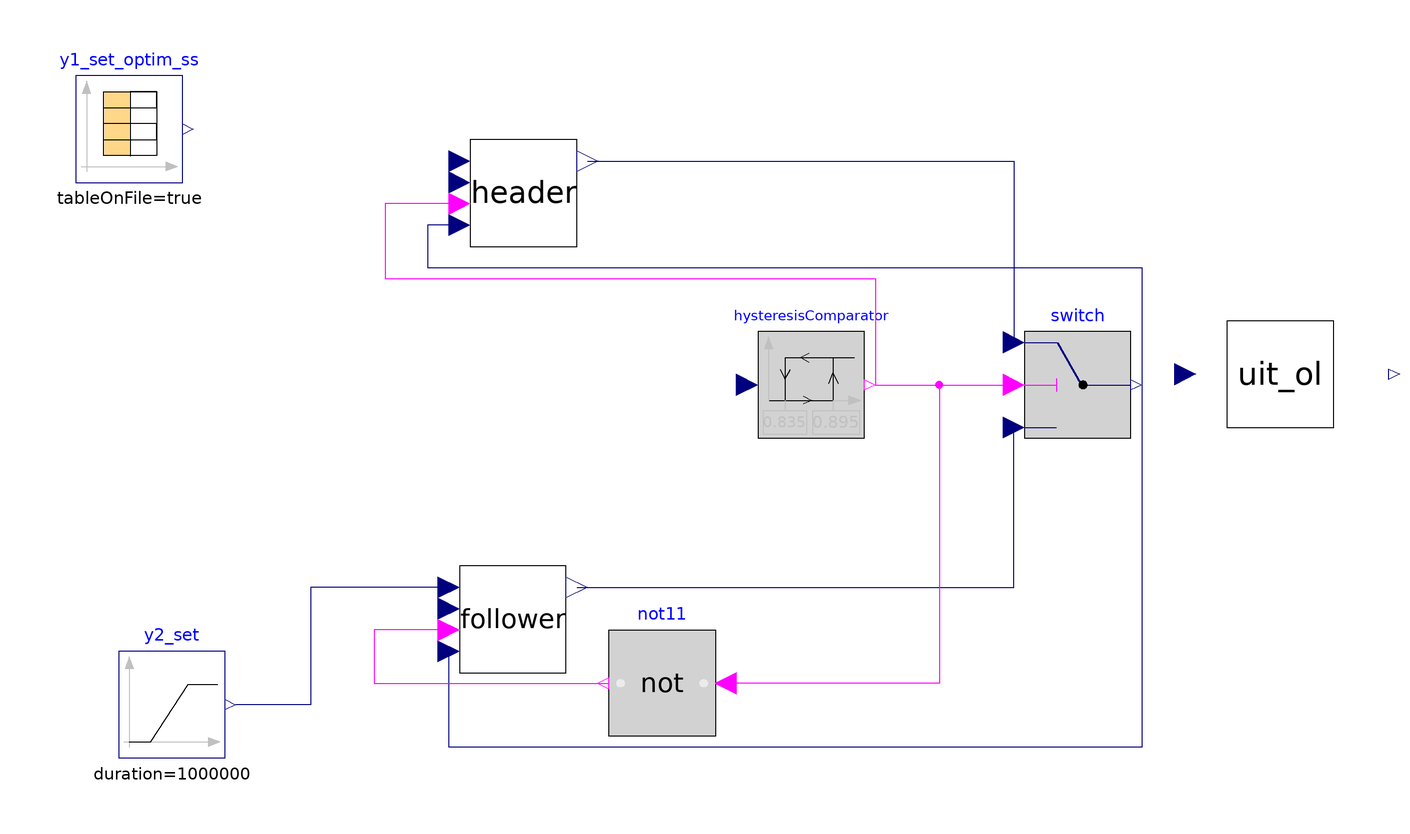

This picture is the connection diagram that the Modelica source below describes through its graphical annotations.

model UIT_CL_selector_ratio_discrete
    UIT_OL_Jan24_onoff uit_ol(real = false, impulse = true, uit(q(start = {0.24*4e-4, (1 - 0.24)*(1 - 0.4)*4e-4, (1 - 0.24)*0.4*4e-4, 0, 0}))) annotation(
      Placement(visible = true, transformation(origin = {90, 0}, extent = {{-10, -10}, {10, 10}}, rotation = 0)));
    ADM1_P.Control.Switch switch annotation(
      Placement(visible = true, transformation(origin = {52, -2}, extent = {{-10, -10}, {10, 10}}, rotation = 0)));
    //  Modelica.Blocks.Sources.Step y1_set(height = 0.023, startTime = 1e6) annotation(
    //    Placement(visible = true, transformation(origin = {-136, 48}, extent = {{-10, -10}, {10, 10}}, rotation = 0)));
    ADM1_P.Control.HysteresisComparator hysteresisComparator(pre_y_start = true, uHigh = 0.895, uLow = 0.835) annotation(
      Placement(visible = true, transformation(origin = {2, -2}, extent = {{-10, -10}, {10, 10}}, rotation = 0)));
    Boolean not_u = not hysteresisComparator.y;
    Control.PI_with_tracking header(CSmax = 300/1e6, CSmin = -95/1e6, K = 1e-2, Ti = 1e5, Ts = 2.5*3600, uio(fixed = true, start = 0)) annotation(
      Placement(visible = true, transformation(origin = {-52, 34}, extent = {{-10, -10}, {10, 10}}, rotation = 0)));
    ADM1_P.Control.PI_with_tracking follower(CSmax = 300/1e6, CSmin = -95/1e6, K = 1e-2, Ti = 1e5, Ts = 2.5*3600, uio(fixed = true)) annotation(
      Placement(visible = true, transformation(origin = {-54, -46}, extent = {{-10, -10}, {10, 10}}, rotation = 0)));
    Modelica.Blocks.Logical.Not not11 annotation(
      Placement(visible = true, transformation(origin = {-26, -58}, extent = {{10, -10}, {-10, 10}}, rotation = 0)));
    Real y1_set;
  Modelica.Blocks.Sources.CombiTimeTable y1_set_optim_ss(columns = {2}, fileName = "C:/Users/lenovo/OneDrive - Politecnico di Milano/Work_cloud/DOTTORATO/Sperimentazione UIT/CombiTimeTables UIT/Methane_setpoint_optim_ss_26.01.24.txt", tableName = "Methane_setpoint", tableOnFile = true, timeScale = 3600) annotation(
      Placement(visible = true, transformation(origin = {-126, 46}, extent = {{-10, -10}, {10, 10}}, rotation = 0)));
  Modelica.Blocks.Sources.Ramp y2_set(duration(displayUnit = "Ms") = 1000000, height = 0, offset = 0.815, startTime(displayUnit = "Ms") = 1000000) annotation(
      Placement(visible = true, transformation(origin = {-118, -62}, extent = {{-10, -10}, {10, 10}}, rotation = 0)));
  equation
    uit_ol.u = {switch.y, 0, 0, 0, 0};
    uit_ol.uit.y_gas[4] = header.PV;
    1/uit_ol.division.y = follower.PV;
    hysteresisComparator.u = 1/uit_ol.division.y;
//
    y1_set = y1_set_optim_ss.y[1];
    header.SP = y1_set;
// Add nominal pump_feeding_interval (19.01.2024 now it is an input to allow variability in UIT_OL_optim_19_01)
// uit_ol.pump_feeding_interval = 2.5*3600;
//
//
    connect(hysteresisComparator.y, switch.u2) annotation(
      Line(points = {{14, -2}, {40, -2}}, color = {255, 0, 255}));
    connect(header.CS, switch.u3) annotation(
      Line(points = {{-40, 40}, {40, 40}, {40, 6}}, color = {0, 0, 127}));
    connect(follower.CS, switch.u1) annotation(
      Line(points = {{-42, -40}, {40, -40}, {40, -10}}, color = {0, 0, 127}));
//connect(y1_set.y, header.SP) annotation(
//    Line(points = {{-124, 48}, {-64, 48}, {-64, 40}}, color = {0, 0, 127}));
    connect(header.TR, switch.y) annotation(
      Line(points = {{-64, 28}, {-70, 28}, {-70, 20}, {64, 20}, {64, -2}}, color = {0, 0, 127}));
    connect(switch.y, follower.TR) annotation(
      Line(points = {{64, -2}, {64, -70}, {-66, -70}, {-66, -52}}, color = {0, 0, 127}));
    connect(hysteresisComparator.y, not11.u) annotation(
      Line(points = {{14, -2}, {26, -2}, {26, -58}, {-14, -58}}, color = {255, 0, 255}));
    connect(follower.TS, not11.y) annotation(
      Line(points = {{-66, -48}, {-80, -48}, {-80, -58}, {-36, -58}}, color = {255, 0, 255}));
    connect(header.TS, hysteresisComparator.y) annotation(
      Line(points = {{-64, 32}, {-78, 32}, {-78, 18}, {14, 18}, {14, -2}}, color = {255, 0, 255}));
  connect(follower.SP, y2_set.y) annotation(
      Line(points = {{-66, -40}, {-92, -40}, {-92, -62}, {-106, -62}}, color = {0, 0, 127}));
    annotation(
      experiment(StartTime = 0, StopTime = 7.8624e+06, Tolerance = 1e-05, Interval = 3600),
      __OpenModelica_commandLineOptions = "--matchingAlgorithm=PFPlusExt --indexReductionMethod=dynamicStateSelection -d=initialization,NLSanalyticJacobian --std=latest ",
      __OpenModelica_simulationFlags(lv = "LOG_STATS", s = "dassl", variableFilter = ".*"),
      Diagram(coordinateSystem(extent = {{-100, -100}, {100, 100}})));
  end UIT_CL_selector_ratio_discrete;